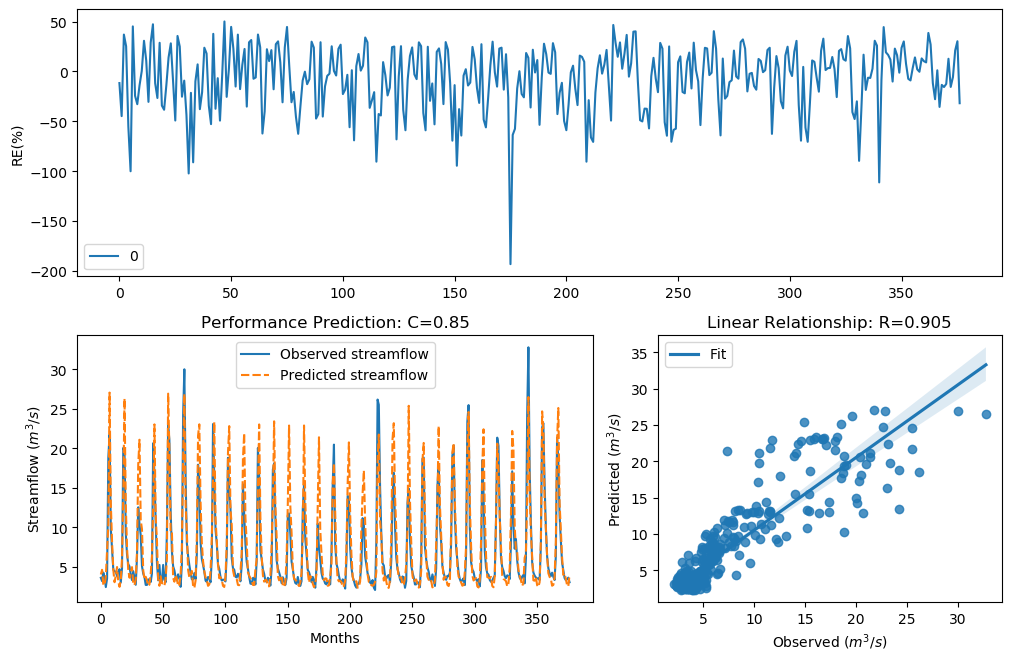

The data file committed next to this chart (first rows):
y_true, y_pred, y_true_scaled, y_pred_scaled
3.63, 4.051, -0.29, -0.1642
3.21, 4.644, -0.4343, -0.0108
4.29, 2.704, -0.09927, -0.6411
3.67, 2.742, -0.2773, -0.6241
2.46, 3.82, -0.758, -0.2312
3.54, 7.075, -0.3192, 0.4377
18.82, 10.32, 1.354, 0.8112
21.76, 27.06, 1.476, 1.653
9.83, 13.05, 0.7643, 1.03
7.16, 8.157, 0.4499, 0.5815
4.67, 4.647, -0.004613, -0.01009
4.44, 3.075, -0.06076, -0.4855
4.4, 3.918, -0.07088, -0.2022
3.83, 4.994, -0.2281, 0.06925
4.42, 3.137, -0.0658, -0.4617
4.72, 2.489, 0.007159, -0.7435
3.03, 3.387, -0.5031, -0.3708
4.87, 6.161, 0.04161, 0.2942
20.07, 14.3, 1.408, 1.113
19.62, 26.31, 1.389, 1.631
9.33, 12.9, 0.7138, 1.02
6.56, 7.459, 0.3597, 0.4915
5.37, 4.613, 0.1479, -0.01823
5.07, 3.641, 0.08563, -0.2864
4.02, 4.393, -0.1728, -0.07269
3.34, 4.979, -0.3873, 0.06584
4.47, 2.88, -0.05324, -0.5643
3.61, 2.708, -0.2964, -0.6393
2.75, 3.444, -0.6205, -0.3514
6.28, 6.854, 0.3143, 0.4052
12.55, 18, 0.9944, 1.315
10.44, 21.1, 0.822, 1.45
9.01, 10.94, 0.6798, 0.866
5.12, 9.776, 0.09631, 0.759
4.16, 4.571, -0.134, -0.02831
3.72, 3.455, -0.2617, -0.3477
2.73, 3.76, -0.6294, -0.2495
2.73, 3.299, -0.6294, -0.402
3.43, 2.613, -0.3561, -0.6831
3.4, 2.788, -0.3664, -0.6039
3.1, 4.16, -0.4758, -0.134
4.17, 6.367, -0.1312, 0.3287
20.66, 12.87, 1.432, 1.017
16.78, 23.04, 1.255, 1.523
10.67, 11.38, 0.8427, 0.9038
5.59, 8.338, 0.1911, 0.6034
3.31, 3.414, -0.398, -0.3614
5.26, 2.625, 0.1256, -0.6774
3.05, 3.824, -0.4952, -0.2299
3.04, 2.955, -0.4992, -0.5331
5.26, 2.91, 0.1256, -0.5517
3.41, 2.638, -0.3629, -0.6716
3.07, 3.532, -0.4874, -0.3218
9.62, 6.067, 0.7435, 0.278
22.89, 26.93, 1.518, 1.649
21.04, 19.64, 1.448, 1.39
12.14, 9.4, 0.9637, 0.7211
7, 9.46, 0.4268, 0.7273
5.08, 3.596, 0.08777, -0.3009
4.58, 3.137, -0.02618, -0.4616
... 317 more rows
